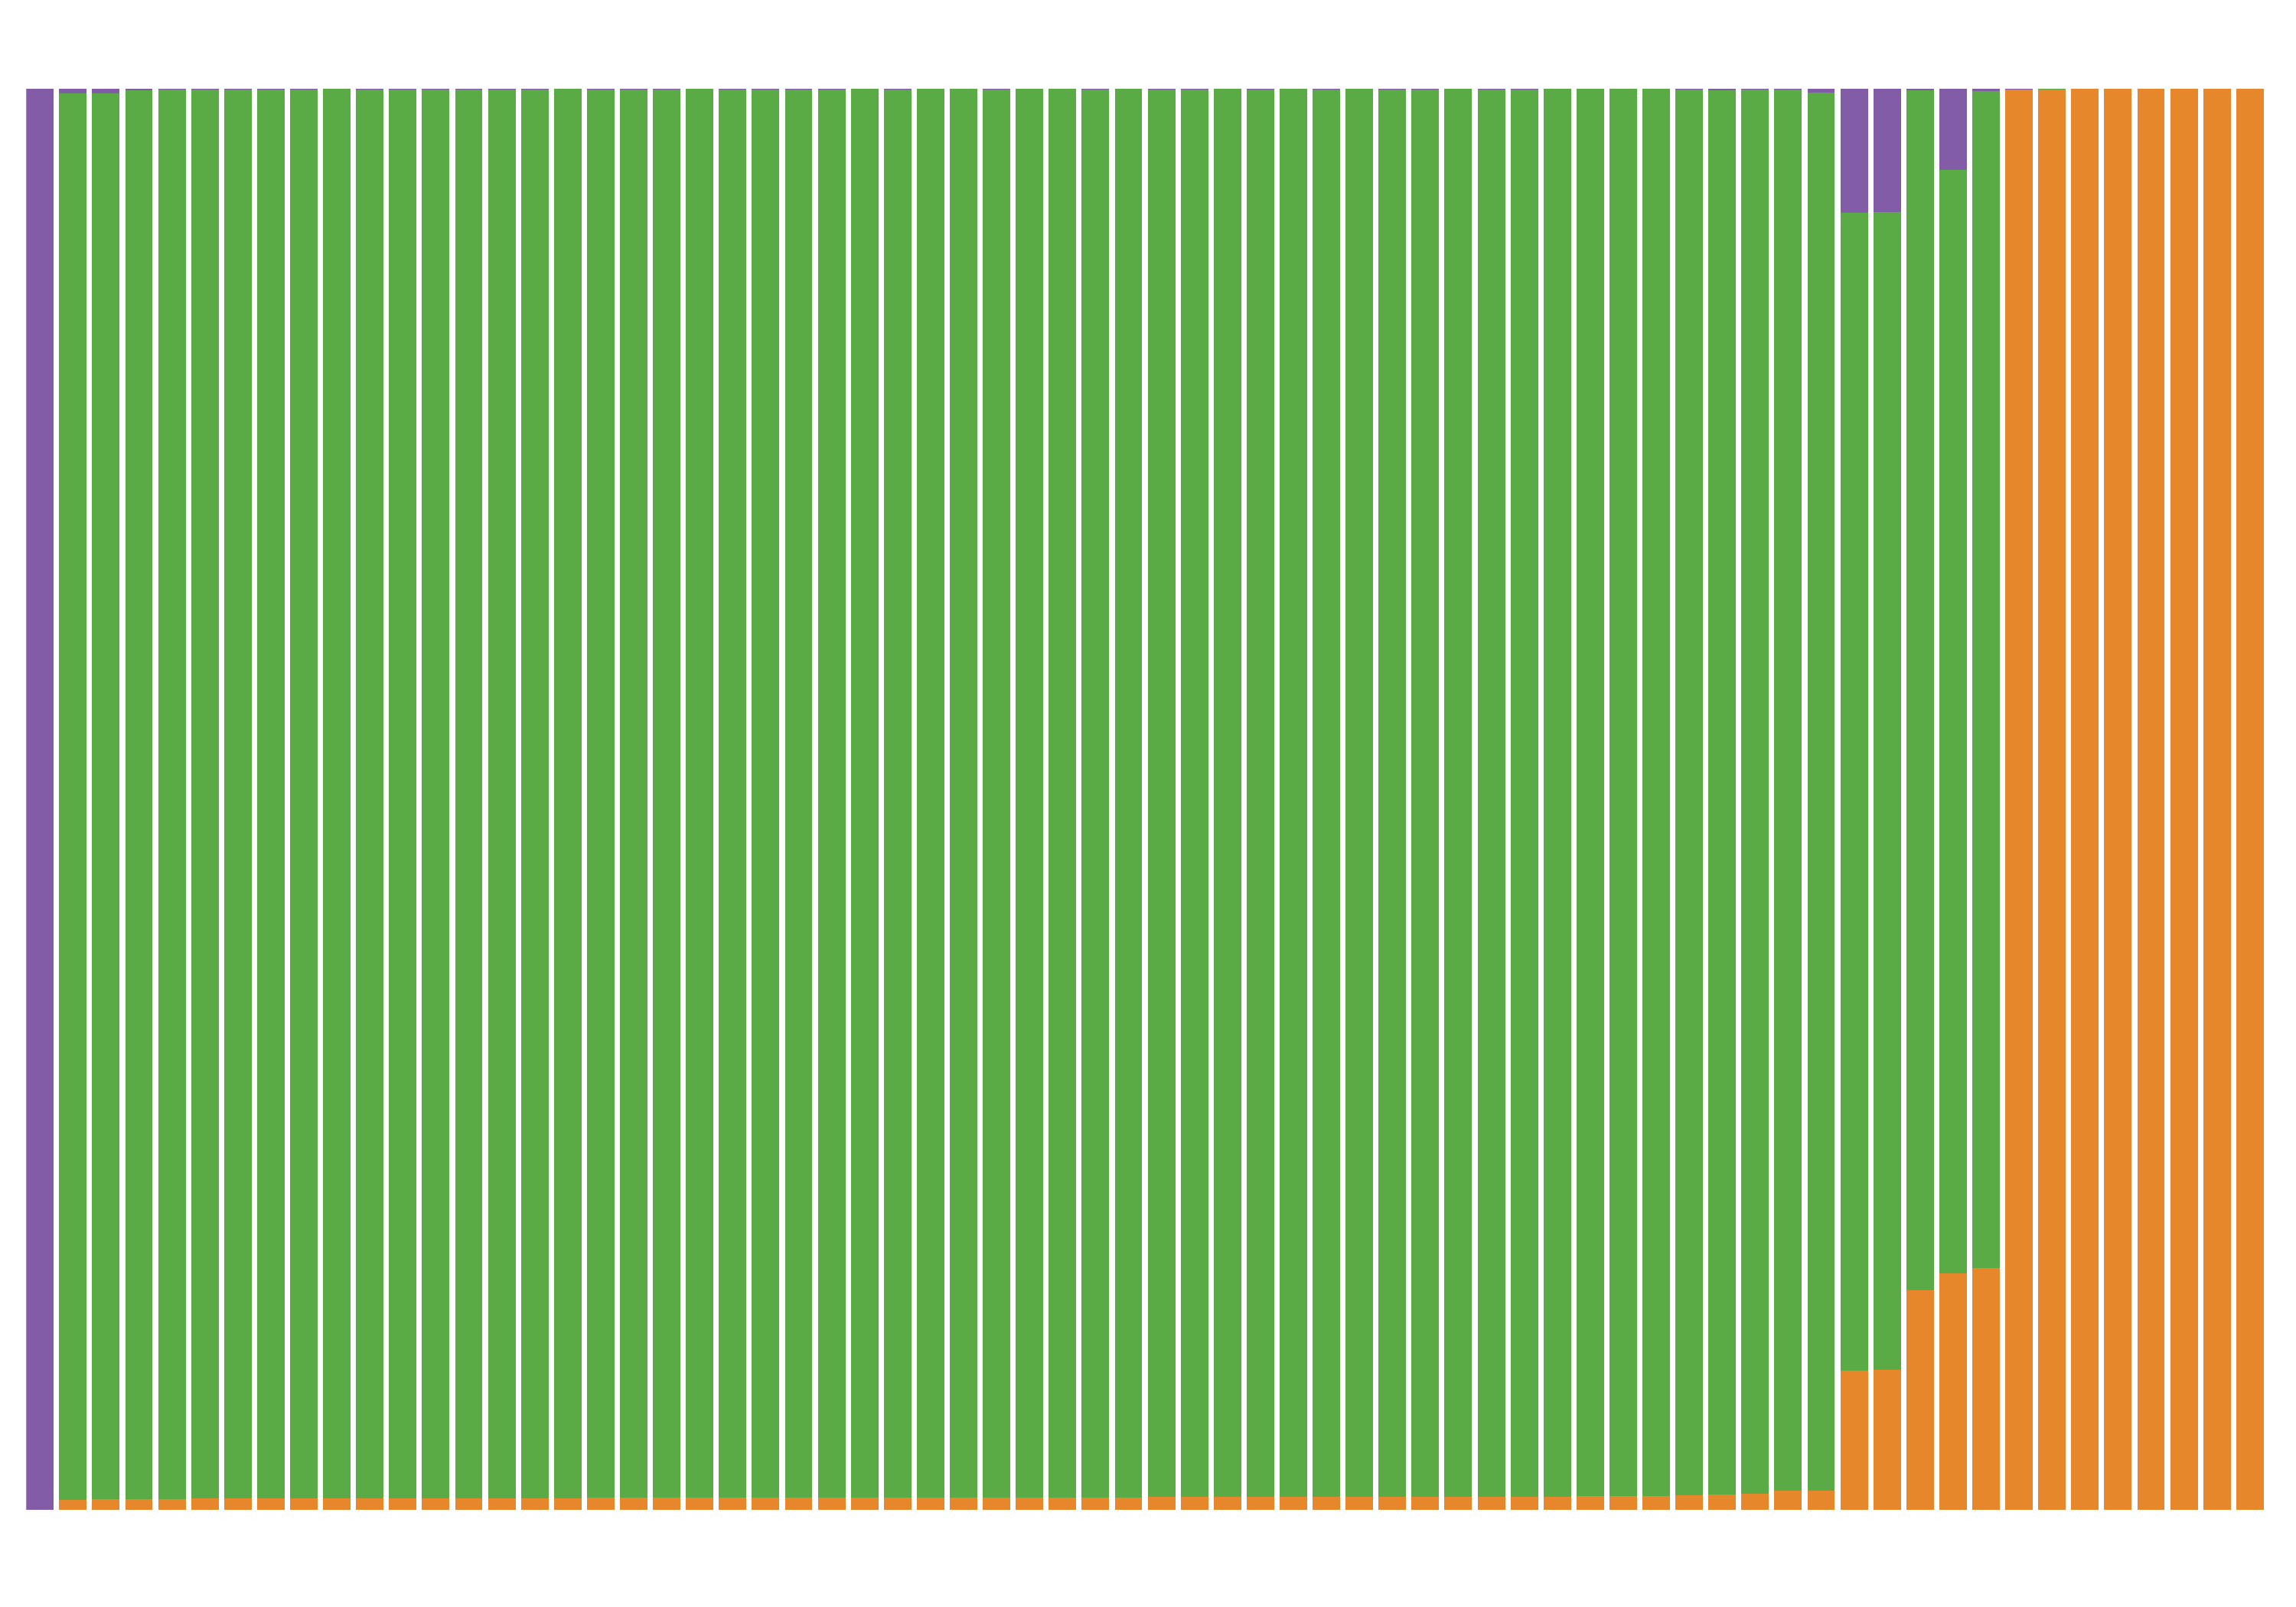

Data behind this chart, as committed beside it:
Progeny/Strain, allele, count, prop, a_prop, b_prop, h_prop
MAnderson017_1_R225-2_S31.sort.GT, 1, 24938, 1.0, 1.0, 0.0, 0.0
MAnderson017_1_R225-2_S31.sort.GT, 2, 0, 0.0, 1.0, 0.0, 0.0
MAnderson017_1_R225-2_S31.sort.GT, n, 0, 0.0, 1.0, 0.0, 0.0
MAnderson017_1454_R225-2_S101.sort.GT, 1, 0, 0.0, 0.0, 1.0, 0.0
MAnderson017_1454_R225-2_S101.sort.GT, 2, 24938, 1.0, 0.0, 1.0, 0.0
MAnderson017_1454_R225-2_S101.sort.GT, n, 0, 0.0, 0.0, 1.0, 0.0
MAnderson017_118_R225-2_S32.sort.GT, 1, 215, 0.00863, 0.00863, 0.00048, 0.9909
MAnderson017_118_R225-2_S32.sort.GT, 2, 12, 0.00048, 0.00863, 0.00048, 0.9909
MAnderson017_118_R225-2_S32.sort.GT, n, 24673, 0.9909, 0.00863, 0.00048, 0.9909
MAnderson017_119_R225-2_S33.sort.GT, 1, 193, 0.00775, 0.00775, 0.00068, 0.9916
MAnderson017_119_R225-2_S33.sort.GT, 2, 17, 0.00068, 0.00775, 0.00068, 0.9916
MAnderson017_119_R225-2_S33.sort.GT, n, 24690, 0.9916, 0.00775, 0.00068, 0.9916
MAnderson017_120_R225-2_S87.sort.GT, 1, 251, 0.01008, 0.01008, 0.00088, 0.989
MAnderson017_120_R225-2_S87.sort.GT, 2, 22, 0.00088, 0.01008, 0.00088, 0.989
MAnderson017_120_R225-2_S87.sort.GT, n, 24622, 0.989, 0.01008, 0.00088, 0.989
MAnderson017_121_R225-2_S89.sort.GT, 1, 203, 0.00815, 0.00815, 0.00064, 0.9912
MAnderson017_121_R225-2_S89.sort.GT, 2, 16, 0.00064, 0.00815, 0.00064, 0.9912
MAnderson017_121_R225-2_S89.sort.GT, n, 24676, 0.9912, 0.00815, 0.00064, 0.9912
MAnderson017_125_R225-2_S86.sort.GT, 1, 223, 0.00895, 0.00895, 0.0004, 0.9907
MAnderson017_125_R225-2_S86.sort.GT, 2, 10, 0.0004, 0.00895, 0.0004, 0.9907
MAnderson017_125_R225-2_S86.sort.GT, n, 24681, 0.9907, 0.00895, 0.0004, 0.9907
MAnderson017_126_R225-2_S44.sort.GT, 1, 176, 0.00707, 0.00707, 0.00322, 0.9897
MAnderson017_126_R225-2_S44.sort.GT, 2, 80, 0.00322, 0.00707, 0.00322, 0.9897
MAnderson017_126_R225-2_S44.sort.GT, n, 24624, 0.9897, 0.00707, 0.00322, 0.9897
MAnderson017_127_R225-2_S45.sort.GT, 1, 2430, 0.09795, 0.09795, 0.08723, 0.8148
MAnderson017_127_R225-2_S45.sort.GT, 2, 2164, 0.08723, 0.09795, 0.08723, 0.8148
MAnderson017_127_R225-2_S45.sort.GT, n, 20215, 0.8148, 0.09795, 0.08723, 0.8148
MAnderson017_128_R225-2_S49.sort.GT, 1, 202, 0.00812, 0.00812, 0.00052, 0.9914
MAnderson017_128_R225-2_S49.sort.GT, 2, 13, 0.00052, 0.00812, 0.00052, 0.9914
MAnderson017_128_R225-2_S49.sort.GT, n, 24669, 0.9914, 0.00812, 0.00052, 0.9914
MAnderson017_129_R225-2_S50.sort.GT, 1, 204, 0.0082, 0.0082, 0.0006, 0.9912
MAnderson017_129_R225-2_S50.sort.GT, 2, 15, 0.0006, 0.0082, 0.0006, 0.9912
MAnderson017_129_R225-2_S50.sort.GT, n, 24671, 0.9912, 0.0082, 0.0006, 0.9912
MAnderson017_130_R225-2_S95.sort.GT, 1, 215, 0.00863, 0.00863, 0.00032, 0.991
MAnderson017_130_R225-2_S95.sort.GT, 2, 8, 0.00032, 0.00863, 0.00032, 0.991
MAnderson017_130_R225-2_S95.sort.GT, n, 24676, 0.991, 0.00863, 0.00032, 0.991
MAnderson017_133_R225-2_S96.sort.GT, 1, 195, 0.00784, 0.00784, 0.00048, 0.9917
MAnderson017_133_R225-2_S96.sort.GT, 2, 12, 0.00048, 0.00784, 0.00048, 0.9917
MAnderson017_133_R225-2_S96.sort.GT, n, 24680, 0.9917, 0.00784, 0.00048, 0.9917
MAnderson017_135_R225-2_S85.sort.GT, 1, 338, 0.01357, 0.01357, 0.00285, 0.9836
MAnderson017_135_R225-2_S85.sort.GT, 2, 71, 0.00285, 0.01357, 0.00285, 0.9836
MAnderson017_135_R225-2_S85.sort.GT, n, 24492, 0.9836, 0.01357, 0.00285, 0.9836
MAnderson017_140_R225-2_S84.sort.GT, 1, 238, 0.00955, 0.00955, 0.00036, 0.9901
MAnderson017_140_R225-2_S84.sort.GT, 2, 9, 0.00036, 0.00955, 0.00036, 0.9901
MAnderson017_140_R225-2_S84.sort.GT, n, 24667, 0.9901, 0.00955, 0.00036, 0.9901
MAnderson017_143_R225-2_S46.sort.GT, 1, 2449, 0.09869, 0.09869, 0.08692, 0.8144
MAnderson017_143_R225-2_S46.sort.GT, 2, 2157, 0.08692, 0.09869, 0.08692, 0.8144
MAnderson017_143_R225-2_S46.sort.GT, n, 20209, 0.8144, 0.09869, 0.08692, 0.8144
MAnderson017_146_R225-2_S52.sort.GT, 1, 221, 0.00887, 0.00887, 0.00044, 0.9907
MAnderson017_146_R225-2_S52.sort.GT, 2, 11, 0.00044, 0.00887, 0.00044, 0.9907
MAnderson017_146_R225-2_S52.sort.GT, n, 24682, 0.9907, 0.00887, 0.00044, 0.9907
MAnderson017_147_R225-2_S78.sort.GT, 1, 207, 0.00832, 0.00832, 0.00048, 0.9912
MAnderson017_147_R225-2_S78.sort.GT, 2, 12, 0.00048, 0.00832, 0.00048, 0.9912
MAnderson017_147_R225-2_S78.sort.GT, n, 24674, 0.9912, 0.00832, 0.00048, 0.9912
MAnderson017_148_R225-2_S79.sort.GT, 1, 207, 0.00831, 0.00831, 0.0006, 0.9911
MAnderson017_148_R225-2_S79.sort.GT, 2, 15, 0.0006, 0.00831, 0.0006, 0.9911
MAnderson017_148_R225-2_S79.sort.GT, n, 24685, 0.9911, 0.00831, 0.0006, 0.9911
MAnderson017_158_R225-2_S98.sort.GT, 1, 3841, 0.1543, 0.1543, 0.00149, 0.8442
MAnderson017_158_R225-2_S98.sort.GT, 2, 37, 0.00149, 0.1543, 0.00149, 0.8442
MAnderson017_158_R225-2_S98.sort.GT, n, 21009, 0.8442, 0.1543, 0.00149, 0.8442
... 144 more rows
